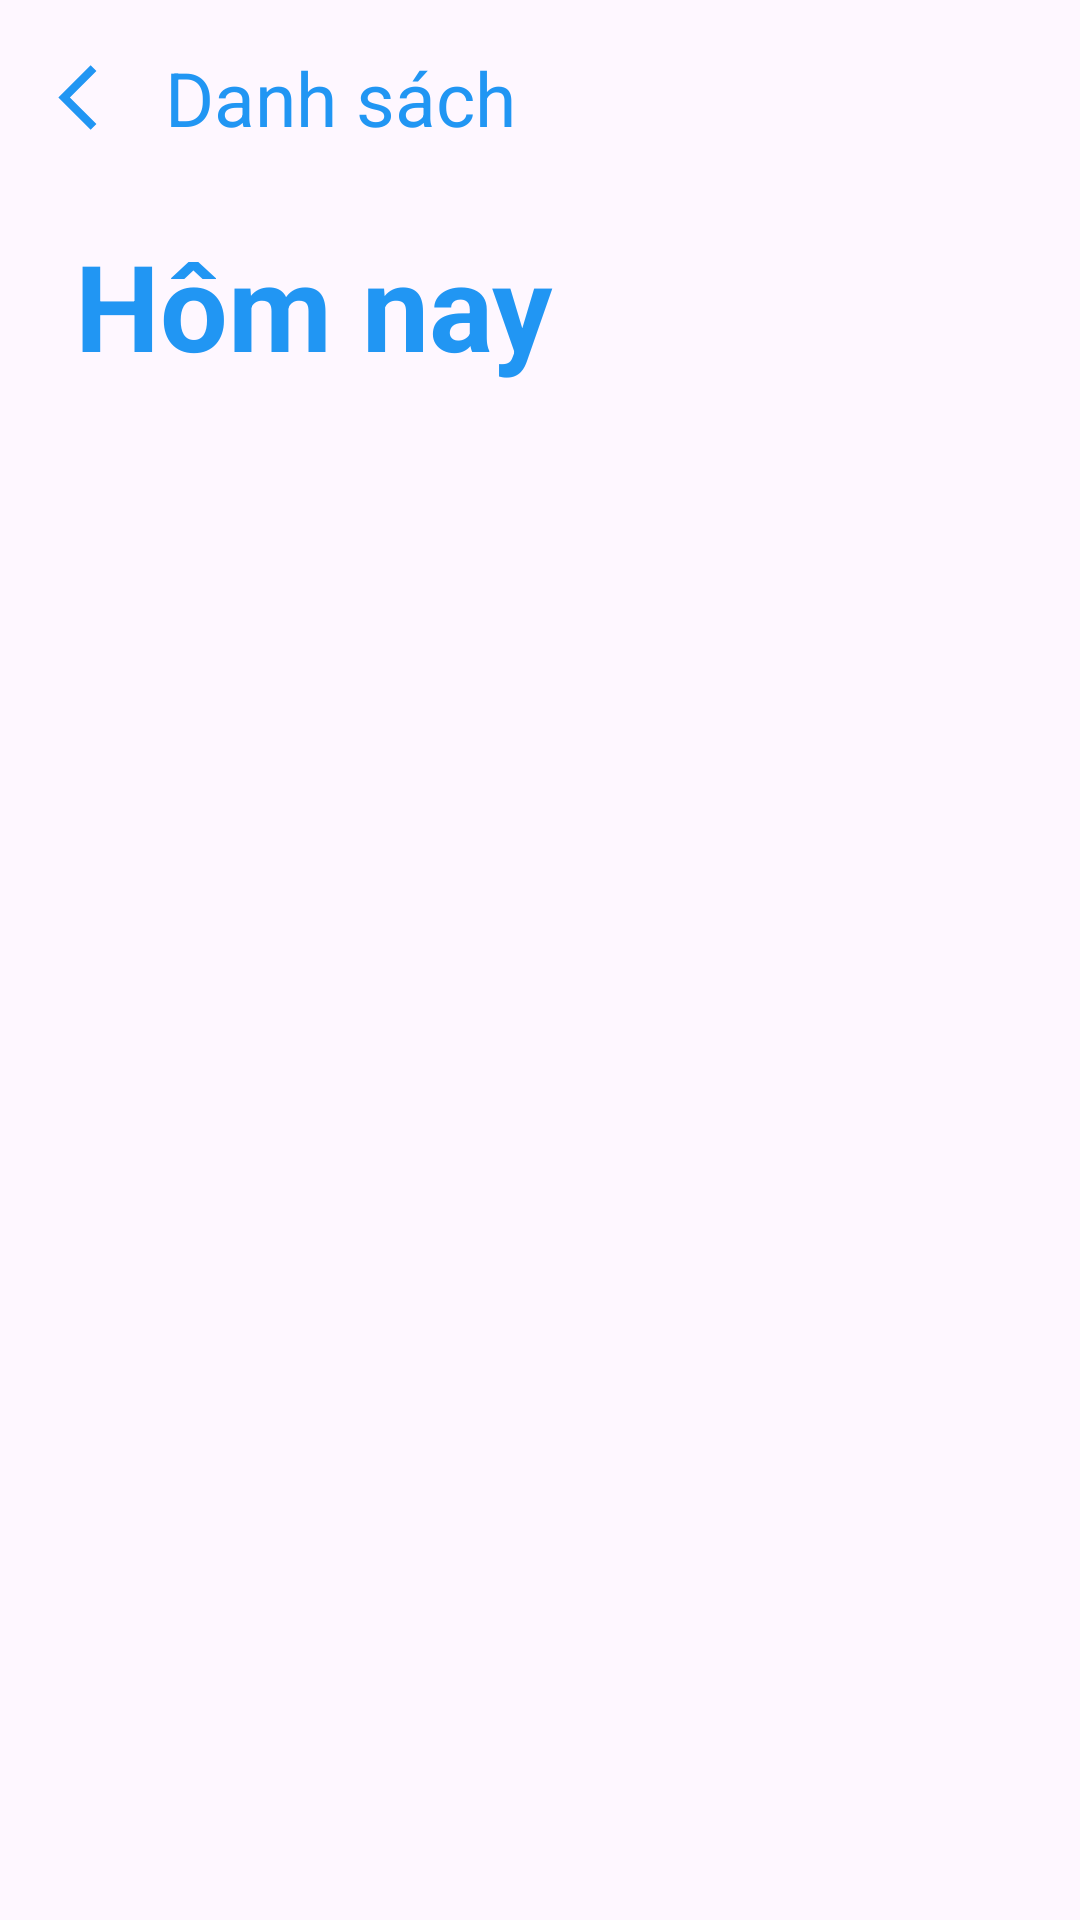

Android layout source for this screen:
<!-- AndroidManifest.xml: application theme Theme.BTL_thu -->
<!-- res/layout/activity_hom_nay.xml -->
<?xml version="1.0" encoding="utf-8"?>
<LinearLayout xmlns:android="http://schemas.android.com/apk/res/android"
    xmlns:app="http://schemas.android.com/apk/res-auto"
    xmlns:tools="http://schemas.android.com/tools"
    android:layout_width="match_parent"
    android:layout_height="match_parent"
    tools:context=".HomNayActivity"
    android:orientation="vertical">

    <LinearLayout
        android:layout_width="match_parent"
        android:layout_height="wrap_content"
        android:orientation="horizontal"
        android:layout_marginTop="10dp">

        <LinearLayout
            android:id="@+id/llHomNayReturMain"
            android:layout_width="wrap_content"
            android:layout_height="wrap_content"
            android:orientation="horizontal">

            <ImageView
                android:layout_width="45dp"
                android:layout_height="45dp"
                android:layout_marginLeft="10dp"
                android:src="@drawable/homnay_foreground"></ImageView>

            <TextView
                android:layout_width="wrap_content"
                android:layout_height="wrap_content"
                android:layout_gravity="center"
                android:text="Danh sách"
                android:textColor="#2196F3"
                android:textSize="25dp"></TextView>
        </LinearLayout>

        <ImageView
            android:layout_width="30dp"
            android:layout_height="30dp"
            android:layout_marginLeft="190dp"
            android:background="@drawable/botron"
            android:src="@drawable/bacham_foreground"
            android:layout_gravity="center">
        </ImageView>
    </LinearLayout>
    <LinearLayout
        android:layout_width="match_parent"
        android:layout_height="wrap_content"
        android:orientation="vertical"
        android:layout_marginTop="20dp"
        android:layout_marginBottom="20dp">
        <TextView
            android:layout_width="wrap_content"
            android:layout_height="wrap_content"
            android:text="Hôm nay"
            android:textSize="40dp"
            android:textColor="#2196F3"
            android:textStyle="bold"
            android:layout_marginLeft="25dp">
        </TextView>
    </LinearLayout>

    <ListView
        android:id="@+id/lvHN"
        android:layout_width="match_parent"
        android:layout_height="600dp">

    </ListView>


</LinearLayout>
<!-- resources referenced by this layout -->
<resources>
  <!-- drawable bacham_foreground (drawable) -->
  <vector xmlns:android="http://schemas.android.com/apk/res/android"
      android:width="108dp"
      android:height="108dp"
      android:viewportWidth="24"
      android:viewportHeight="24"
      android:tint="#1782B8">
    <group android:scaleX="0.58"
        android:scaleY="0.58"
        android:translateX="5.04"
        android:translateY="5.04">
      <path
          android:fillColor="@android:color/white"
          android:pathData="M6,10c-1.1,0 -2,0.9 -2,2s0.9,2 2,2 2,-0.9 2,-2 -0.9,-2 -2,-2zM18,10c-1.1,0 -2,0.9 -2,2s0.9,2 2,2 2,-0.9 2,-2 -0.9,-2 -2,-2zM12,10c-1.1,0 -2,0.9 -2,2s0.9,2 2,2 2,-0.9 2,-2 -0.9,-2 -2,-2z"/>
    </group>
  </vector>
  <!-- drawable botron (drawable) -->
  <?xml version="1.0" encoding="utf-8"?>
  <shape
      xmlns:android="http://schemas.android.com/apk/res/android">
      
      <stroke
          android:width="3dp"
          android:color="#2196F3"/>
      <corners
          android:radius="20dp" >
      </corners>
  </shape>
  <!-- drawable homnay_foreground (drawable) -->
  <vector xmlns:android="http://schemas.android.com/apk/res/android"
      android:width="108dp"
      android:height="108dp"
      android:viewportWidth="24"
      android:viewportHeight="24"
      android:tint="#2196F3"
      android:autoMirrored="true">
    <group android:scaleX="0.58"
        android:scaleY="0.58"
        android:translateX="5.04"
        android:translateY="5.04">
      <path
          android:fillColor="@android:color/white"
          android:pathData="M11.67,3.87L9.9,2.1 0,12l9.9,9.9 1.77,-1.77L3.54,12z"/>
    </group>
  </vector>
  <style name="Theme.BTL_thu" parent="Base.Theme.BTL_thu" />
  <style name="Base.Theme.BTL_thu" parent="Theme.Material3.DayNight.NoActionBar">
          
          
      </style>
</resources>
